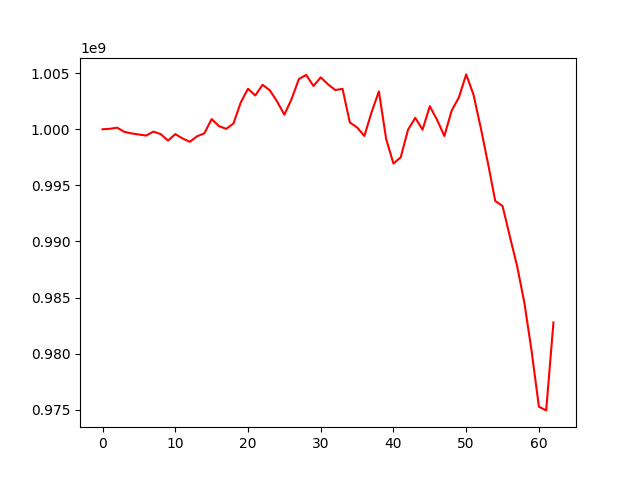

The table this chart was drawn from, first rows:
, 0
0, 1000000000
1, 1000039980
2, 1000143198
3, 999767959
4, 999630586
5, 999531630
6, 999440152
7, 999790510
8, 999564875
9, 998987206
10, 999564988
11, 999183101
12, 998882683
13, 999373392
14, 999636422
15, 1000908370
16, 1000284238
17, 1000033008
18, 1000513600
19, 1002377405
20, 1003615720
21, 1003008913
22, 1003966284
23, 1003471981
24, 1002477949
25, 1001299128
26, 1002705056
27, 1004478935
28, 1004847638
29, 1003854760
30, 1004627862
31, 1004006528
32, 1003495658
33, 1003605835
34, 1000606955
35, 1000162327
36, 999403230
37, 1001532641
38, 1003371878
39, 999115760
40, 996945904
41, 997499649
42, 999951618
43, 1001020860
44, 999958311
45, 1002057430
46, 1000834861
47, 999397159
48, 1001649366
49, 1002845895
50, 1004890538
51, 1003098067
52, 1000143688
53, 996957628
54, 993602567
55, 993162417
56, 990453214
57, 987814237
58, 984538278
59, 980208533
... 3 more rows
